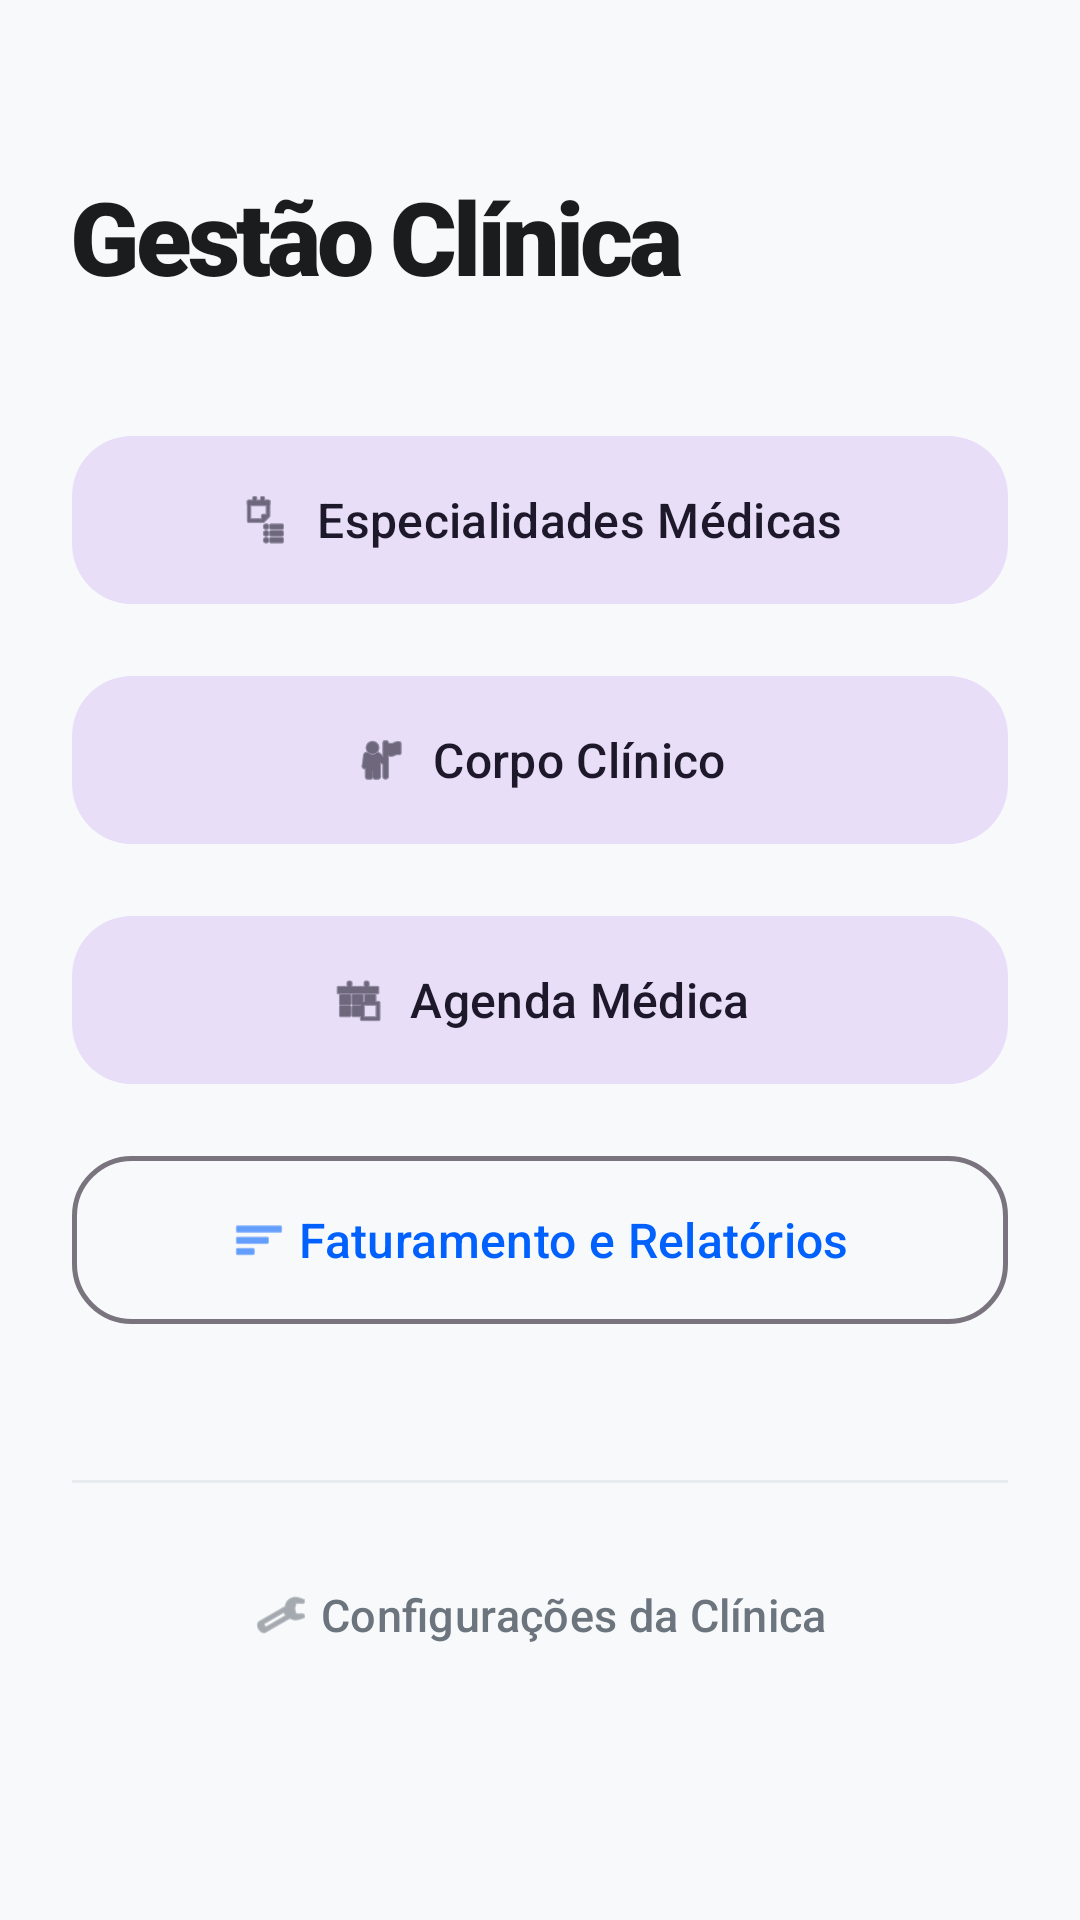

Android layout source for this screen:
<!-- AndroidManifest.xml: application theme Theme.Agendamento -->
<!-- res/layout/fragment_menu.xml -->
<?xml version="1.0" encoding="utf-8"?>
<ScrollView xmlns:android="http://schemas.android.com/apk/res/android"
    xmlns:app="http://schemas.android.com/apk/res-auto"
    android:layout_width="match_parent"
    android:layout_height="match_parent"
    android:background="@color/backgroundColor">

    <LinearLayout
        android:layout_width="match_parent"
        android:layout_height="wrap_content"
        android:orientation="vertical"
        android:padding="24dp">

        <TextView
            android:layout_width="wrap_content"
            android:layout_height="wrap_content"
            android:layout_marginTop="32dp"
            android:text="@string/gestao_clinica"
            android:textSize="34sp"
            android:textColor="@color/textPrimary"
            android:fontFamily="sans-serif-black"
            android:letterSpacing="-0.04"
            android:layout_marginBottom="40dp"/>

        <com.google.android.material.button.MaterialButton
            android:id="@+id/btnServicos"
            style="@style/Widget.Material3.Button.TonalButton"
            android:layout_width="match_parent"
            android:layout_height="64dp"
            android:layout_marginBottom="16dp"
            android:text="@string/especialidades_medicas"
            android:textAllCaps="false"
            android:textSize="16sp"
            android:fontFamily="sans-serif-medium"
            app:cornerRadius="20dp"
            app:icon="@android:drawable/ic_menu_agenda"
            app:iconGravity="textStart"/>

        <com.google.android.material.button.MaterialButton
            android:id="@+id/btnProfissionais"
            style="@style/Widget.Material3.Button.TonalButton"
            android:layout_width="match_parent"
            android:layout_height="64dp"
            android:layout_marginBottom="16dp"
            android:text="@string/corpo_clinico"
            android:textAllCaps="false"
            android:textSize="16sp"
            android:fontFamily="sans-serif-medium"
            app:cornerRadius="20dp"
            app:icon="@android:drawable/ic_menu_myplaces"
            app:iconGravity="textStart"/>

        <com.google.android.material.button.MaterialButton
            android:id="@+id/btnHorarios"
            style="@style/Widget.Material3.Button.TonalButton"
            android:layout_width="match_parent"
            android:layout_height="64dp"
            android:layout_marginBottom="16dp"
            android:text="@string/agenda_medica"
            android:textAllCaps="false"
            android:textSize="16sp"
            android:fontFamily="sans-serif-medium"
            app:cornerRadius="20dp"
            app:icon="@android:drawable/ic_menu_today"
            app:iconGravity="textStart"/>

        <com.google.android.material.button.MaterialButton
            android:id="@+id/btnRelatorios"
            style="@style/Widget.Material3.Button.OutlinedButton"
            android:layout_width="match_parent"
            android:layout_height="64dp"
            android:layout_marginBottom="32dp"
            android:text="@string/faturamento_relatorios"
            android:textAllCaps="false"
            android:textSize="16sp"
            android:fontFamily="sans-serif-medium"
            app:cornerRadius="20dp"
            app:strokeWidth="1.5dp"
            app:icon="@android:drawable/ic_menu_sort_by_size"
            app:iconGravity="textStart"/>

        <com.google.android.material.divider.MaterialDivider
            android:layout_width="match_parent"
            android:layout_height="wrap_content"
            android:layout_marginVertical="16dp"
            app:dividerColor="#E9ECEF"/>

        <com.google.android.material.button.MaterialButton
            android:id="@+id/btnConfiguracoes"
            style="@style/Widget.Material3.Button.TextButton"
            android:layout_width="match_parent"
            android:layout_height="56dp"
            android:text="@string/configuracoes_clinica"
            android:textAllCaps="false"
            android:textColor="@color/textSecondary"
            android:textSize="15sp"
            android:fontFamily="sans-serif-medium"
            app:icon="@android:drawable/ic_menu_preferences"
            app:iconGravity="textStart"
            app:iconTint="#6C757D" />

    </LinearLayout>
</ScrollView>
<!-- resources referenced by this layout -->
<resources>
  <color name="backgroundColor">#F8F9FA</color>
  <color name="textPrimary">#1A1C1E</color>
  <color name="textSecondary">#6C757D</color>
  <string name="agenda_medica">Agenda Médica</string>
  <string name="configuracoes_clinica">Configurações da Clínica</string>
  <string name="corpo_clinico">Corpo Clínico</string>
  <string name="especialidades_medicas">Especialidades Médicas</string>
  <string name="faturamento_relatorios">Faturamento e Relatórios</string>
  <string name="gestao_clinica">Gestão Clínica</string>
  <style name="Theme.Agendamento" parent="Theme.Material3.DayNight.NoActionBar">
          
          <item name="colorPrimary">@color/primary</item>
          <item name="android:statusBarColor">@color/primary_dark</item>
          <item name="android:windowBackground">@color/backgroundColor</item>
  
          
          <item name="colorSurface">@color/surfaceColor</item>
          <item name="android:textColorPrimary">@color/textPrimary</item>
          <item name="android:textColorSecondary">@color/textSecondary</item>
  
          <item name="android:fontFamily">sans-serif</item>
      </style>
  <color name="primary">#0061FF</color>
  <color name="primary_dark">#0046CC</color>
  <color name="surfaceColor">#FFFFFF</color>
</resources>
